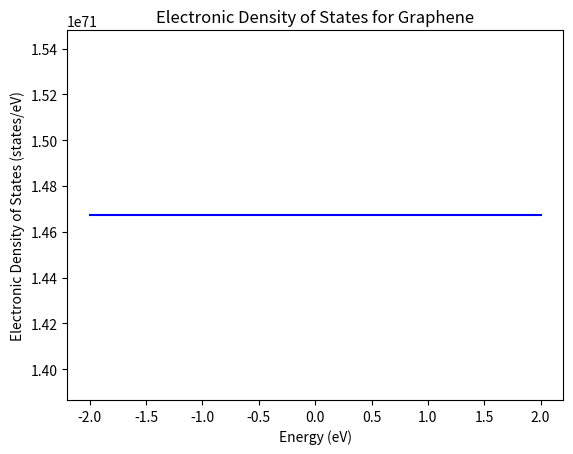

Reproduce this figure in Python.
import numpy as np
from scipy.integrate import quad

def density_of_states(energy):
    hbar = 6.626e-34 / (2 * np.pi)   # Planck constant / 2pi, in J*s
    v_f = 1e6                       # Fermi velocity, in m/s
    return 2 * np.abs(energy) / (np.pi * hbar**2 * v_f**2)

def fermi_dirac_distribution(energy, fermi_energy, temperature):
    k_b = 8.617e-5                  # Boltzmann constant, in eV/K
    return 1 / (1 + np.exp((energy - fermi_energy) / (k_b * temperature)))

def electronic_density_of_states(fermi_energy, temperature):
    def integrand(energy):
        return density_of_states(energy) * fermi_dirac_distribution(energy, fermi_energy, temperature)
    return quad(integrand, -np.inf, np.inf)[0]

import matplotlib.pyplot as plt
import numpy as np

if __name__ == '__main__':
    fermi_energy = 0     # Fermi energy, in eV
    temperature = 300    # Temperature, in K

    # Generate a range of energies to plot
    energy = np.linspace(-2, 2, 1000)

    # Calculate the electronic density of states at each energy
    dos = np.array([electronic_density_of_states(fermi_energy, temperature) for energy in energy])

    # Plot the electronic density of states as a function of energy
    plt.plot(energy, dos, color='blue')
    plt.xlabel("Energy (eV)")
    plt.ylabel("Electronic Density of States (states/eV)")
    plt.title("Electronic Density of States for Graphene")
    plt.show()

